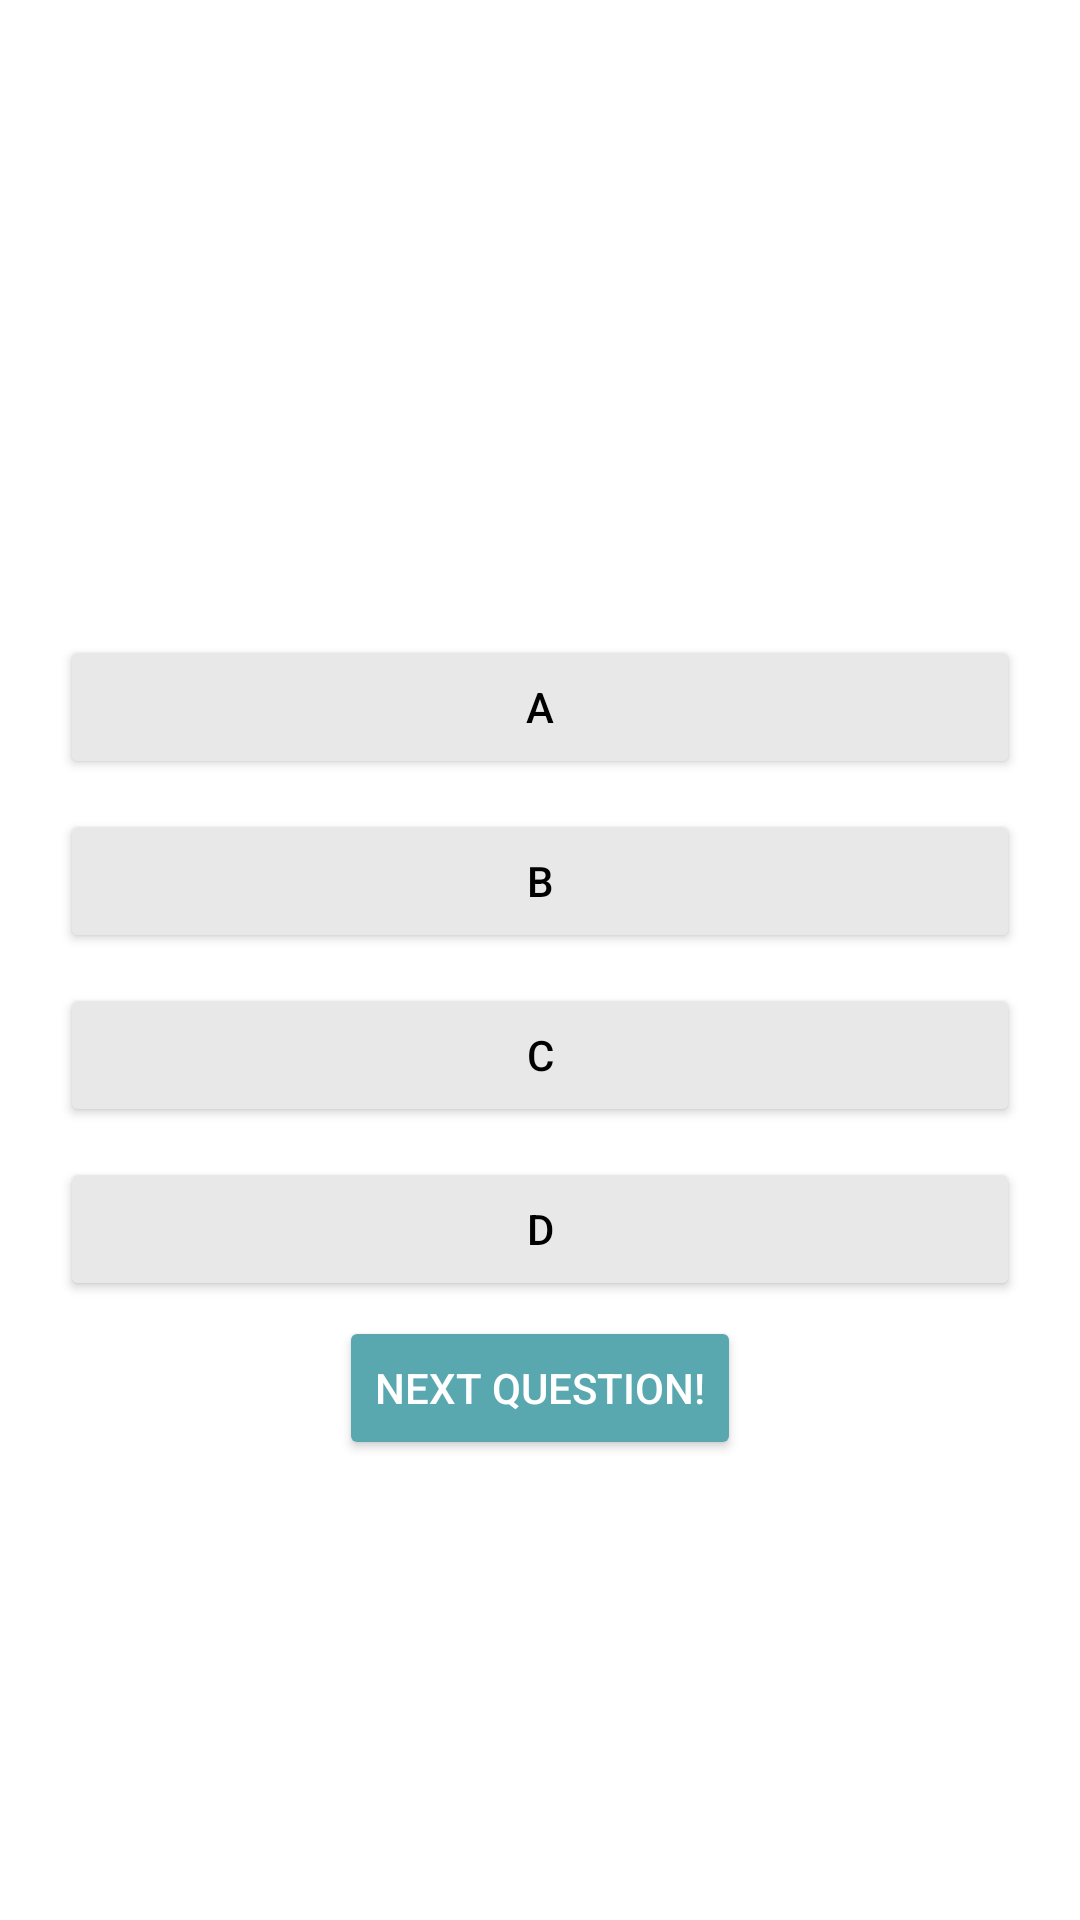

This screen was rendered from an Android layout file. Write that file and the resources it references.
<!-- AndroidManifest.xml: application theme Theme.Quizapp -->
<!-- res/layout/activity_quiz.xml -->
<?xml version="1.0" encoding="utf-8"?>
<LinearLayout xmlns:android="http://schemas.android.com/apk/res/android"
    xmlns:app="http://schemas.android.com/apk/res-auto"
    xmlns:tools="http://schemas.android.com/tools"
    android:layout_width="match_parent"
    android:layout_height="match_parent"
    android:background="@drawable/gradient_background"
    android:gravity="center"
    android:orientation="vertical"
    tools:context=".quiz.Quiz">


    <TextView
        android:id="@+id/question"
        android:layout_width="match_parent"
        android:layout_height="wrap_content"
        android:layout_marginStart="20dp"
        android:layout_marginEnd="20dp"
        android:layout_marginBottom="24dp"
        android:text="@string/this_will_be_the_question"
        android:textAlignment="center"
        android:textColor="@color/white"
        android:textSize="22sp"
        android:textStyle="bold" />

    <LinearLayout
        android:id="@+id/layoutSelectat"
        android:layout_width="match_parent"
        android:layout_height="wrap_content"
        android:orientation="vertical">

        <Button
            android:id="@+id/A_response"
            android:layout_width="match_parent"
            android:layout_height="wrap_content"
            android:layout_marginLeft="20dp"
            android:layout_marginTop="5dp"
            android:layout_marginRight="20dp"
            android:layout_marginBottom="5dp"
            android:backgroundTint="#E8E8E8"
            android:text="@string/a"
            android:textColor="@color/black" />

        <Button
            android:id="@+id/B_response"
            android:layout_width="match_parent"
            android:layout_height="wrap_content"
            android:layout_marginLeft="20dp"
            android:layout_marginTop="5dp"
            android:layout_marginRight="20dp"
            android:layout_marginBottom="5dp"
            android:backgroundTint="#E8E8E8"
            android:text="@string/b"
            android:textColor="@color/black" />

        <Button
            android:id="@+id/C_response"
            android:layout_width="match_parent"
            android:layout_height="wrap_content"
            android:layout_marginLeft="20dp"
            android:layout_marginTop="5dp"
            android:layout_marginRight="20dp"
            android:layout_marginBottom="5dp"
            android:backgroundTint="#E8E8E8"
            android:text="@string/c"
            android:textColor="@color/black" />

        <Button
            android:id="@+id/D_response"
            android:layout_width="match_parent"
            android:layout_height="wrap_content"
            android:layout_marginLeft="20dp"
            android:layout_marginTop="5dp"
            android:layout_marginRight="20dp"
            android:layout_marginBottom="5dp"
            android:backgroundTint="#E8E8E8"
            android:text="@string/d"
            android:textColor="@color/black" />
    </LinearLayout>

    <Button
        android:id="@+id/next_button"
        android:layout_width="wrap_content"
        android:layout_height="wrap_content"
        android:backgroundTint="#5AA8AF"
        android:text="@string/next_question"
        android:textColor="@color/white" />

</LinearLayout>
<!-- resources referenced by this layout -->
<resources>
  <color name="black">#FF000000</color>
  <color name="white">#FFFFFFFF</color>
  <string name="a">A</string>
  <string name="b">B</string>
  <string name="c">C</string>
  <string name="d">D</string>
  <string name="next_question">Next question!</string>
  <string name="this_will_be_the_question">This will be the question</string>
  <style name="Theme.Quizapp" parent="Base.Theme.Quizapp" />
  <style name="Base.Theme.Quizapp" parent="Theme.Material3.DayNight.NoActionBar">
          
          
      </style>
</resources>
